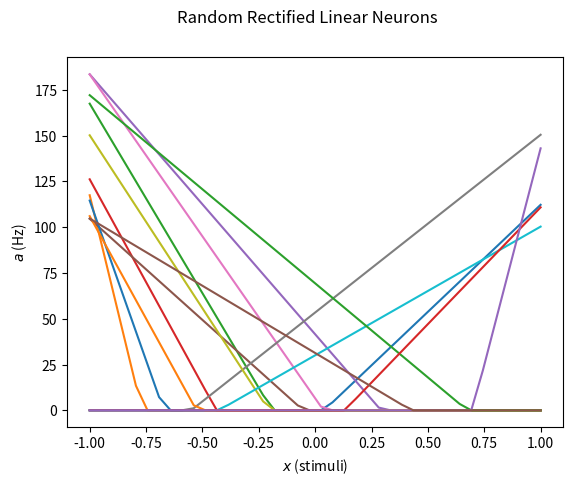
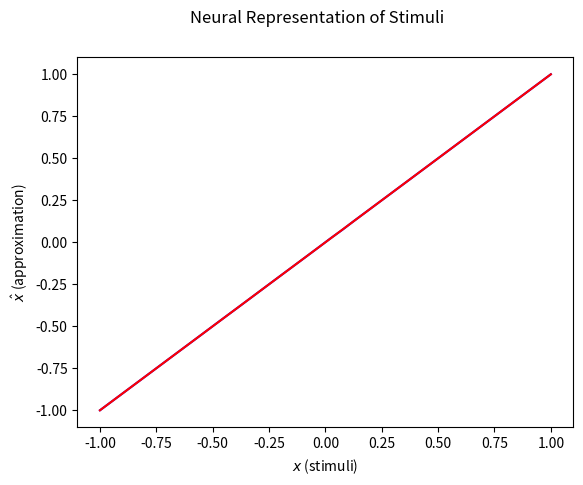
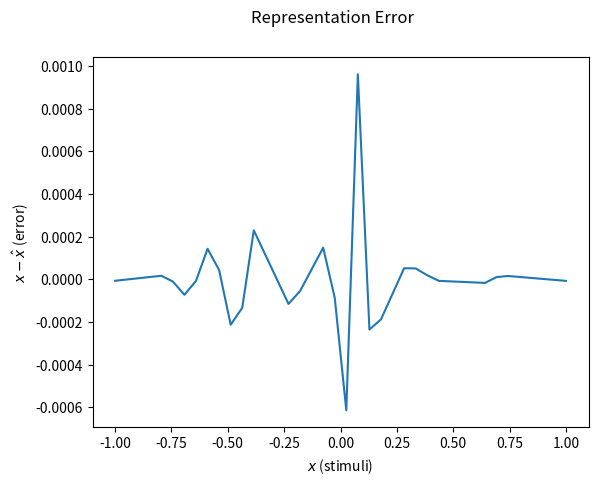
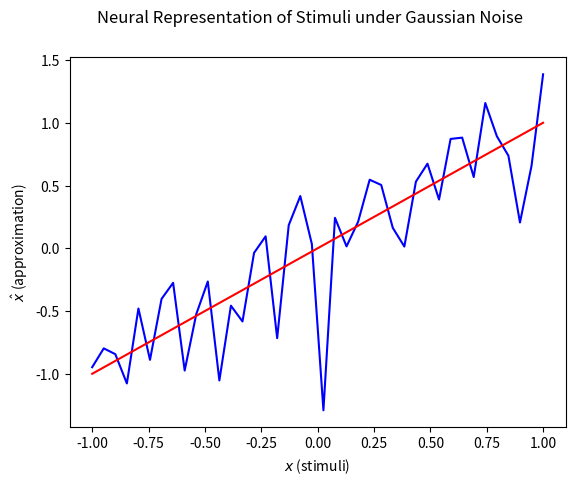
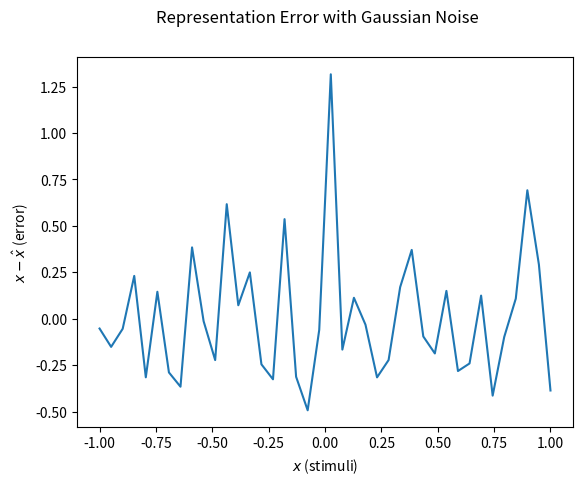
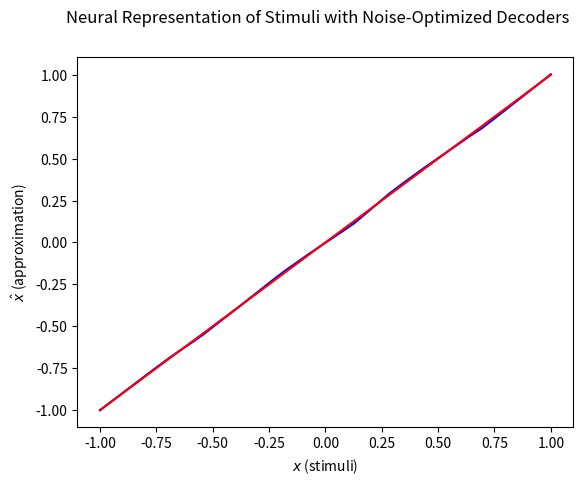
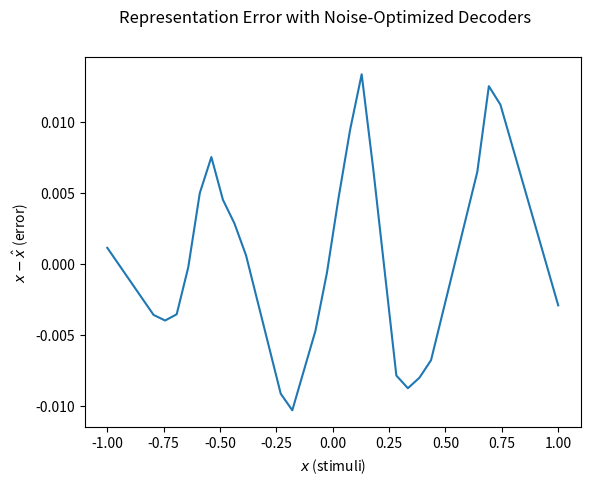
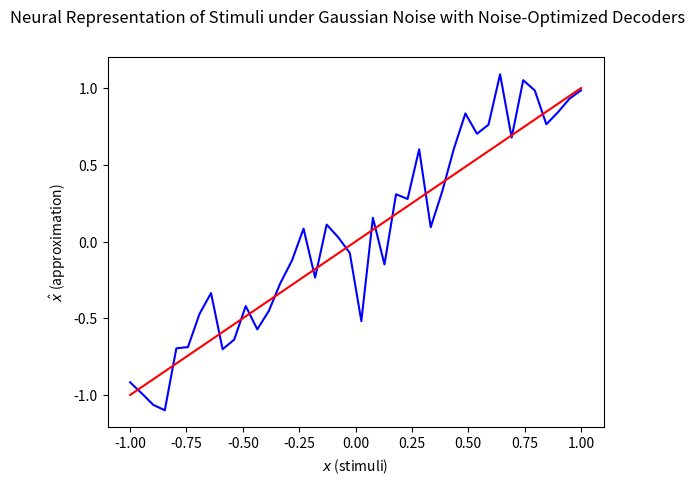
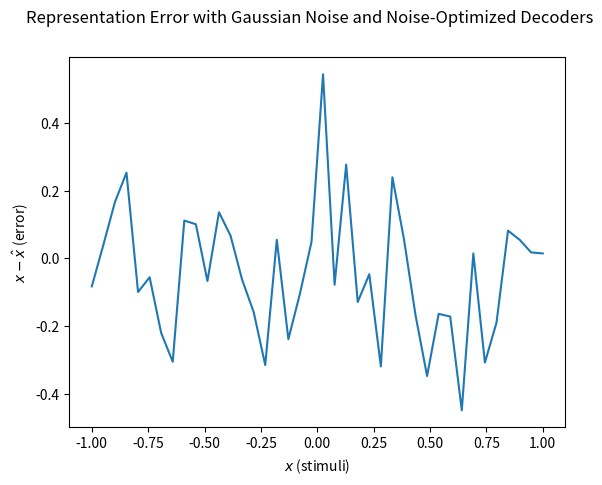

Write the Python code that produced these figures, in order. (Note: this script raises an exception after producing the figures.)

# coding: utf-8

# # SYDE 556
# # Assignment 1: Representations in Populations of Neurons
# 
# **Author:** *Jonathan Johnston*
# 
# [redacted]
# 
# This assignment is an introduction into the basic behaviours of a set of neuron models. It describes some ways in which neuron populations may hold a representation of a given stimuli, as well as the error associated in representation.
# 
# The assignment corresponds to the document hosted at:
# 
# http://nbviewer.ipython.org/github/celiasmith/syde556/blob/master/Assignment%201.ipynb

# In[1]:

get_ipython().magic('matplotlib inline')
import numpy as np
from matplotlib.pyplot import plot, xlabel, ylabel, show, figure, suptitle, table, subplot, legend, axis
import matplotlib.pyplot as plt
import matplotlib as mp

def rmse(x, y):
   return np.sqrt(np.mean(np.power(x - y,2)))


# ## Section 1: Representation of Scalars
# ### 1.1 Basic Encoding and Decoding
# In this section we define a rectified linear neuron model which will be used in subsequent parts of the assignment.

# In[2]:

class RectifiedLinearNeuron:
    e_vals = [-1,1]

    def __init__(self):
        self.x_int = np.random.uniform(-0.95,0.95)
        self.max_fire_rate = np.random.uniform(100,200)
        self.encoder = np.random.choice(self.e_vals)
        self.alpha = (self.max_fire_rate)/abs(self.encoder - self.x_int)
        self.j_bias = -(self.alpha)*(self.x_int)*(self.encoder)

    def print_vars(self):
        print(self.__dict__)

    def rates(self, x):
        rates = []
        for pos in x:
            rate = max(self.alpha*pos*self.encoder+self.j_bias,0) # rectified
            rates.append(rate)
        return rates

def generate_RL_neurons(num, stimuli):
    neurons = []
    rates = []
    for i in range(num):
        n = RectifiedLinearNeuron()
        neurons.append(n)
        rates.append(n.rates(stimuli))
    return neurons, rates


# #### Part A
# In this section we generate a set of random rectified linear neurons and plot them together.

# In[3]:

figure()
suptitle('Random Rectified Linear Neurons')

num_neurons = 16
S = 40 # samples
x = np.linspace(-1,1,S)
neurons, rates = generate_RL_neurons(num_neurons, x)
for neuron, nrate in zip(neurons, rates):
    plot(x, nrate)

neurons[0].print_vars()
xlabel('$x$ (stimuli)')
ylabel('$a$ (Hz)')
show()


# #### Part B
# In this section we find the optimal decoders for the generated neuron population.

# In[4]:

A = np.transpose(rates) # matrix of neuron activities
gamma = np.dot(np.transpose(A),A)/S
upsilon = np.dot(np.transpose(A),x)/S
decoders = np.dot(np.linalg.inv(gamma),upsilon)
print('Decoders: ', decoders)


# #### Part C
# In this section, we decode firing rates into an approximation of the stimuli, which describes how the neurons represent the stimuli.

# In[5]:

x_approx = np.dot(A,decoders)
figure()
suptitle('Neural Representation of Stimuli')
plot(x,x_approx,'b')
plot(x,x,'r')
xlabel('$x$ (stimuli)')
ylabel(r'$\hat x$ (approximation)')
show()

x_error = x - x_approx
figure()
suptitle('Representation Error')
plot(x,x_error)
xlabel('$x$ (stimuli)')
ylabel(r'$x - \hat x$ (error)')
show()

x_rmse = rmse(x, x_approx)
print('Root Mean Squared Error (RMSE): ', x_rmse)


# #### Part D
# We decode under Gaussian noise proportional to the highest firing rate in the population.

# In[6]:

stddev_noise = 0.2*np.amax(A)
gauss_noise = np.random.normal(scale=stddev_noise,size=np.shape(A))
A_noisy = A + gauss_noise

x_approx_noisy = np.dot(A_noisy,decoders)
figure()
suptitle('Neural Representation of Stimuli under Gaussian Noise')
plot(x,x_approx_noisy,'b')
plot(x,x,'r')
xlabel('$x$ (stimuli)')
ylabel(r'$\hat x$ (approximation)')
show()

x_error_noisy = x - x_approx_noisy
figure()
suptitle('Representation Error with Gaussian Noise')
plot(x,x_error_noisy)
xlabel('$x$ (stimuli)')
ylabel(r'$x - \hat x$ (error)')
show()

x_rmse_noisy = rmse(x, x_approx_noisy)
print('Root Mean Squared Error under Gaussian Noise (RMSE): ', x_rmse_noisy)


# #### Part E
# We recompute optimal decoders to take Gaussian noise into account.

# In[7]:

gamma_noisy = np.dot(np.transpose(A),A)/S + stddev_noise*np.identity(A.shape[1])
upsilon = np.dot(np.transpose(A),x)/S
decoders_noisy = np.dot(np.linalg.inv(gamma_noisy),upsilon)
print('Decoders under noise: ',decoders_noisy)

x_approx_nd = np.dot(A,decoders_noisy)
figure()
suptitle('Neural Representation of Stimuli with Noise-Optimized Decoders')
plot(x,x_approx_nd,'b')
plot(x,x,'r')
xlabel('$x$ (stimuli)')
ylabel(r'$\hat x$ (approximation)')
show()

x_error_nd = x - x_approx_nd
figure()
suptitle('Representation Error with Noise-Optimized Decoders')
plot(x,x_error_nd)
xlabel('$x$ (stimuli)')
ylabel(r'$x - \hat x$ (error)')
show()

x_rmse_nd = rmse(x, x_approx_nd)
print('Root Mean Squared Error with Noise-Optimized Decoders (RMSE): ', x_rmse_nd)

x_approx_noisy_nd = np.dot(A_noisy,decoders_noisy)
figure()
suptitle('Neural Representation of Stimuli under Gaussian Noise with Noise-Optimized Decoders')
plot(x,x_approx_noisy_nd,'b')
plot(x,x,'r')
xlabel('$x$ (stimuli)')
ylabel(r'$\hat x$ (approximation)')
show()

x_error_noisy_nd = x - x_approx_noisy_nd
figure()
suptitle('Representation Error with Gaussian Noise and Noise-Optimized Decoders')
plot(x,x_error_noisy_nd)
xlabel('$x$ (stimuli)')
ylabel(r'$x - \hat x$ (error)')
show()

x_rmse_noisy_nd = rmse(x, x_approx_noisy_nd)
print('Root Mean Squared Error under Gaussian Noise with Noise-Optimized Decoders (RMSE): ', x_rmse_noisy_nd)


# #### Part F
# 'Based on the RMSE of the variations of neuron noise and decoder noise '
#        'compensation, it appears that the noise introduces a hundred-fold '
#        'increase in the RMSE that the normal decoder produces. Compensating '
#        'for the noise by altering the decoder accordingly results in a better '
#        'result. However, in the non-noisy case, the compensation results in '
#        'higher error. In essence, using the decoder to compensate for noisy '
#        'neurons results in a lower variability in RMSE, which means a better '
#        'error in the worst case, but a worse error in the best case.'

# In[8]:

figure()
suptitle('Comparison of RMSE for variations of neuron noise and noise compensation')
# Remove plot so we can plot a simple table
ax = subplot(111, frame_on=False)
ax.yaxis.set_visible(False)
ax.xaxis.set_visible(False)
table_vals = [[x_rmse, x_rmse_nd],[x_rmse_noisy, x_rmse_noisy_nd]]
row_labels = ['No Noise', 'Gaussian Noise']
col_labels = ['Normal Decoder','Noise-Optimized Decoder']
rmse_table = table(cellText=table_vals, rowLabels=row_labels, colLabels=col_labels, colWidths=[0.4,0.4], loc='center')
for cell in rmse_table.properties()['child_artists']:
    cell.set_height(0.15) # increase cell height
show()


# ### 1.2 Exploring Sources of Error
# #### Part A and B
# Here, we explore various error associated with various numbers of neurons.

# In[9]:

stddev_factor_set = [0.1, 0.01]
S = 40 # samples
x = np.linspace(-1,1,S)
num_runs = 5
num_neuron_set = [4,8,16,32,64,128,256]
print('Number of neurons', num_neuron_set)

for stddev_factor in stddev_factor_set:
    error_dist_set = []
    error_noise_set = []
    for num_neurons in num_neuron_set:
        error_dist = 0
        error_noise = 0
        for run in range(num_runs):
            neurons, rates = generate_RL_neurons(num_neurons, x)
            A = np.transpose(rates)
            stddev_noise = stddev_factor*np.amax(A)
            
            gauss_noise = np.random.normal(scale=stddev_noise,size=np.shape(A))
            A_noisy = A + gauss_noise
            
            gamma = np.dot(np.transpose(A_noisy),A_noisy)/S + stddev_noise*np.identity(A.shape[1])
            upsilon = np.dot(np.transpose(A_noisy),x)/S
            decoders = np.dot(np.linalg.inv(gamma),upsilon)
            x_approx = np.dot(A,decoders)
            error_dist += sum(np.power(x - x_approx,2))/S
            error_noise += stddev_noise*sum(np.power(decoders,2))

        
        error_dist_set.append(error_dist/num_runs)
        error_noise_set.append(error_noise/num_runs)
    
    fig = figure()
    suptitle('Log-Log Plot of Neuron Number versus Distortion Error with Noise Std Dev Factor of {SD}'.format(SD=stddev_factor))
    ax = fig.add_subplot(1,1,1)
    err = ax.plot(num_neuron_set, error_dist_set, label='Error')
    n = ax.plot(num_neuron_set, [error_dist_set[0]/N for N in num_neuron_set],'--g', label=r'$1/N$')
    n2 = ax.plot(num_neuron_set, [error_dist_set[0]/(N**2) for N in num_neuron_set],'--r', label=r'$1/N^2$')
    n4 = ax.plot(num_neuron_set, [error_dist_set[0]/(N**4) for N in num_neuron_set],'--y', label=r'$1/N^4$')
    legend(handles=[err,n,n2,n4],labels=[])
    ax.set_xscale('log')
    ax.set_yscale('log')
    xlabel('Number of neurons')
    ylabel('$E_{dist}$ (distortion error)')
    axis([1,1000,10**(-8),0.1])
    show()
    
    fig = figure()
    suptitle('Log-Log Plot of Neuron Number versus Noise Error with Noise Std Dev Factor of {SD}'.format(SD=stddev_factor))
    ax = fig.add_subplot(1,1,1)
    err = ax.plot(num_neuron_set, error_noise_set, label='Error')
    n = ax.plot(num_neuron_set, [error_noise_set[0]/N for N in num_neuron_set],'--g', label=r'$1/N$')
    n2 = ax.plot(num_neuron_set, [error_noise_set[0]/(N**2) for N in num_neuron_set],'--r', label=r'$1/N^2$')
    n4 = ax.plot(num_neuron_set, [error_noise_set[0]/(N**4) for N in num_neuron_set],'--y', label=r'$1/N^4$')
    legend(handles=[err,n,n2,n4], labels=[])
    ax.set_xscale('log')
    ax.set_yscale('log')
    xlabel('Number of neurons')
    ylabel('$E_{noise}$ (noise error)')
    axis([1,1000,10**(-8),0.1])
    show()
    
    print('Standard deviation factor of noise: ', stddev_factor)
    print('Error due to distortion: ', error_dist_set)
    print('Error due to noise: ', error_noise_set)


# #### Part C
# Comment on differences in parts A and B
# 
# While there is a significant difference in the total error resuling from a change in the standard deviation of the neuron noise, the proportionality between the number of neurons and the total error from distortion and noise is constant. The error due to noise is related to the number of neurons with a 1/N relationship, and the error due to distortion is related to the number of neurons with a 1/N^2 relationship. A massive decrease in error (10^6 fold) can be seen, for example, by increasing neuron population from 4 to 256. Only a modest improvement in error can be seen with a decrease in standard deviation of the noise. Also, at low neuron populations, distortion error is greater but at high neuron populations noise error is higher. Therefore more neurons will encode a stimuli better than fewer neurons, but noise error will not be overcome as easily with more neurons.

# ### 1.3 Leaky Integrate-and-Fire Neurons
# #### Part A
# Here we define a leaky integrate-and-fire neuron model.

# In[10]:

class LIFNeuron:
    e_vals = [-1,1]

    def __init__(self, tau_ref=0.002, tau_rc=0.02):
        self.x_int = np.random.uniform(-1,1)
        self.max_fire_rate = np.random.uniform(100,200)
        self.encoder = np.random.choice(self.e_vals)
        self.tau_ref = tau_ref
        self.tau_rc = tau_rc
        
        exp_term = 1 - np.exp((tau_ref - 1/self.max_fire_rate)/tau_rc)
        enc_term = self.encoder**2 - self.encoder*self.x_int
        self.alpha = (1 - exp_term)/(exp_term*enc_term)
        self.j_bias = 1 - self.alpha*self.encoder*self.x_int

    def print_vars(self):
        print(self.__dict__)

    def rates(self, x):
        rates = []
        for pos in x:
            rate = 0
            J = self.alpha*pos*self.encoder+self.j_bias
            if J > 1:
                rate = 1/(self.tau_ref - self.tau_rc*np.log(1 - 1/J))
            rates.append(rate)
        return rates

def generate_LIF_neurons(num, stimuli):
    neurons = []
    rates = []
    for i in range(num):
        n = LIFNeuron()
        neurons.append(n)
        rates.append(n.rates(stimuli))
    return neurons, rates

figure()
suptitle('Random Leaky Integrate-and-Fire Neurons')

num_neurons = 16
S = 40 # samples
x = np.linspace(-1,1,S)
neurons, rates = generate_LIF_neurons(num_neurons, x)
for neuron, nrate in zip(neurons, rates):
    plot(x, nrate)

neurons[0].print_vars()
xlabel('$x$ (stimuli)')
ylabel('$a$ (Hz)')
show()


# #### Part B
# Now we find the error due to noise.

# In[11]:

stddev_noise = 0.2*np.amax(A)
A = np.transpose(rates)
gauss_noise = np.random.normal(scale=stddev_noise,size=np.shape(A))
A_noisy = A + gauss_noise

gamma_noisy = np.dot(np.transpose(A),A)/S + stddev_noise*np.identity(A.shape[1])
upsilon = np.dot(np.transpose(A),x)/S
decoders_noisy = np.dot(np.linalg.inv(gamma_noisy),upsilon)
print('Noise-optimized decoders: ', decoders_noisy)

x_approx_nd = np.dot(A,decoders_noisy)
figure()
suptitle('Neural Representation of Stimuli with Noise-Optimized Decoders')
plot(x,x_approx_nd,'b')
plot(x,x,'r')
xlabel('$x$ (stimuli)')
ylabel(r'$\hat x$ (approximation)')
show()

x_error_nd = x - x_approx_nd
figure()
suptitle('Representation Error with Noise-Optimized Decoders')
plot(x,x_error_nd)
xlabel('$x$ (stimuli)')
ylabel(r'$x - \hat x$ (error)')
show()

x_rmse_nd = rmse(x, x_approx_nd)
print('Root Mean Squared Error with Noise-Optimized Decoders (RMSE): ', x_rmse_nd)

x_approx_noisy_nd = np.dot(A_noisy,decoders_noisy)
figure()
suptitle('Neural Representation of Stimuli under Gaussian Noise with Noise-Optimized Decoders')
plot(x,x_approx_noisy_nd,'b')
plot(x,x,'r')
xlabel('$x$ (stimuli)')
ylabel(r'$\hat x$ (approximation)')
show()

x_error_noisy_nd = x - x_approx_noisy_nd
figure()
suptitle('Representation Error with Gaussian Noise and Noise-Optimized Decoders')
plot(x,x_error_noisy_nd)
xlabel('$x$ (stimuli)')
ylabel(r'$x - \hat x$ (error)')
show()

x_rmse_noisy_nd = rmse(x, x_approx_noisy_nd)
print('Root Mean Squared Error under Gaussian Noise with Noise-Optimized Decoders (RMSE): ', x_rmse_noisy_nd)


# ## Section 2: Representation of Vectors
# ### 2.1 Vector Tuning Curves
# #### Part A
# We now bring the previous LIF model into two dimensions. It is worth noting that the plot is representing the entire grid of -1 to 1 on both the x and y axes. This means that the tuning curve appears as if it hits a higher frequency than is defined in its max firing rate. This is not the case, however, because the activity should stop at the unit circle defined around the origin (0,0).

# In[12]:

class TwoDimLIFNeuron:
    def __init__(self, enc_angle=0, maxrate=100, x_int=[0,0], tau_ref=0.002, tau_rc=0.02):
        self.x_int = x_int
        self.max_fire_rate = maxrate
        self.enc = [np.cos(enc_angle), np.sin(enc_angle)]
        self.tau_ref = tau_ref
        self.tau_rc = tau_rc
        
        exp_term = 1 - np.exp((tau_ref - 1/self.max_fire_rate)/tau_rc)
        enc_term = np.vdot(self.enc,self.enc) - np.vdot(self.enc,x_int)
        self.alpha = (1 - exp_term)/(exp_term*enc_term)
        self.j_bias = 1 - self.alpha*np.vdot(self.enc,x_int)

    def print_vars(self):
        print(self.__dict__)

    def rates(self, x):
        rates = []
        for pos in x:
            rate = 0
            J = self.alpha*np.vdot(pos,self.enc)+self.j_bias
            if J > 1:
                rate = 1/(self.tau_ref - self.tau_rc*np.log(1 - 1/J))
            rates.append(rate)
        return rates

from mpl_toolkits.mplot3d import Axes3D

angle = -np.pi/4
neuron = TwoDimLIFNeuron(enc_angle=angle)
size = 100
x,y = np.linspace(-1,1,size), np.linspace(-1,1,size)
x,y = np.meshgrid(x,y)

points = []
for i in range(len(x)):
    for j in range(len(x)):
        points.append([x[j][i],y[j][i]])
rates = neuron.rates(points)
rates = np.reshape(rates,(size,size))

figure()
ax = plt.gca(projection='3d')
suptitle('Two-Dimensional Tuning Curve')
xlabel('x')
ylabel('y')
ax.set_zlabel('$a$ (Hz)')
surf = ax.plot_surface(X=x,Y=y,Z=rates,cmap=mp.cm.coolwarm)
show()


# #### Part B
# In this section we use a set of points distributed evenly around the unit circle as stimuli to find the corresponding firing rates.
# 
# We also fit a cosine on the resulting curve. The cosine is a good fit because it approximates the nature of taking values of a sort of exponential function along a circular curve. Where it fails is in its periodicity. The tuning curve is only active in a defined region, and is zero elsewhere, whereas the cosine curve is periodic and has no discontinuities. The cosine is also not ideal because the function being approximated is exponential, and therefore many cosines would be necessary to approximate it perfectly.

# In[13]:

size = 100
points = []
angles = np.linspace(-np.pi,np.pi,size)
for angle in angles:
    point = [np.cos(angle), np.sin(angle)]
    points.append(point)

rates = neuron.rates(points)

from scipy.optimize import curve_fit

def cosfunc(theta,a,b,c,d):
    return a*np.cos(b*theta + c) + d

popt,pcov = curve_fit(cosfunc,angles,rates)

cosfit = []
for angle in angles:
    cosfit.append(cosfunc(angle,popt[0],popt[1],popt[2],popt[3])) 

figure()
suptitle('Tuning Curve Along Unit Circle')
xlabel(r'$\theta$ (radians)')
ylabel('$a$ (Hz)')
tune = plot(angles,rates,'b',label='Tuning curve')
cos = plot(angles,cosfit,'--r',label='Cosine curve fit')
legend(handles=[tune,cos],labels=[])
show()


# ### 2.2 Vector Representation
# #### Part A
# We generate a set of 100 random, uniformly distributed unit vectors as encoders and plot them.

# In[14]:

num_encoders = 100
encoders = []
enc_angles = []
for i in range(num_encoders):
    angle = np.random.uniform(0,2*np.pi)
    unit = [np.cos(angle), np.sin(angle)]
    enc_angles.append(angle)
    encoders.append(unit)

u,v = zip(*encoders)
xy = np.zeros(len(encoders))

figure()
suptitle('Random Set of Encoders as Unit Vectors')
ax = plt.gca()
ax.quiver(xy,xy,u,v,angles='xy',scale_units='xy',scale=1)
ax.set_xlim([-1.1,1.1])
ax.set_ylim([-1.1,1.1])
xlabel('x')
ylabel('y')
show()


# #### Part B
# The encoders all lie on the unit circle, and therefore have magnitude one. The magnitudes of the decoders, on the other hand, are extremely small in comparison. It follows reason that in representing a stimuli that will have at maximum a value of one, a weighted sum of the firing rates of a large number of neurons will result in each neuron's weight being extremely small. In addition, the angles of the decoder vectors are distributed somewhat evenly, as are the angles of the encoder vectors.

# In[15]:

size = 40
x,y = np.linspace(-1,1,size), np.linspace(-1,1,size)
x,y = np.meshgrid(x,y)

stimuli = []
for i in range(len(x)):
    for j in range(len(x)):
        stimuli.append([x[j][i],y[j][i]])
        
neurons = []
rates = []
for enc_angle in enc_angles:
    angle = np.random.uniform(0,2*np.pi)
    x_int = [np.cos(angle), np.sin(angle)]
    maxrate = np.random.uniform(100,200)
    n = TwoDimLIFNeuron(enc_angle=enc_angle,maxrate=maxrate,x_int=x_int)
    neurons.append(n)
    rates.append(n.rates(stimuli))

A = np.transpose(rates)
stddev_noise = 0.2*np.amax(A)
gauss_noise = np.random.normal(scale=stddev_noise,size=np.shape(A))
A_noisy = A + gauss_noise

gamma_noisy = np.dot(np.transpose(A_noisy),A_noisy)/S + stddev_noise*np.identity(A.shape[1])
upsilon = np.dot(np.transpose(A_noisy),stimuli)/S
decoders = np.dot(np.linalg.inv(gamma_noisy),upsilon)

u,v = zip(*decoders)
xy = np.zeros(len(decoders))

figure()
suptitle('Decoder Vectors for 2-D LIF Neuron Models')
ax = plt.gca()
plot(u,v,'.')
ax.set_xlim([-6*10**(-4),6*10**(-4)])
ax.set_ylim([-6*10**(-4),6*10**(-4)])
xlabel('x')
ylabel('y')
show()


# #### Part C
# Now we look at the stimuli as it is represented by the neuron population, and compare with the actual stimuli. As we can see, the accuracy of using the decoders to represent the stimuli is very good.

# In[16]:

stimuli = []
for i in range(20):
    angle = np.random.uniform(0,2*np.pi)
    radius = np.random.uniform(0,1)
    point = [radius*np.cos(angle), radius*np.sin(angle)]
    stimuli.append(point)

rates = []
for n in neurons:
    rates.append(n.rates(stimuli))

A = np.transpose(rates)
stim_approx = np.dot(A,decoders)

u,v = zip(*stimuli)
Ax,Ay = zip(*stim_approx)

figure()
suptitle('Decoded Stimuli for 2-D LIF Neuron Models')
ax = plt.gca()
s = plot(u,v,'.b',label='Original stimuli')
a = plot(Ax,Ay,'r^',label='Approximated stimuli')
ax.set_xlim([-1.2,1.2])
ax.set_ylim([-1.2,1.2])
xlabel('x')
ylabel('y')
legend(handles=[s,a],labels=[])
show()

diffs = np.power(stimuli - stim_approx,2)
mean = np.mean([diff for diff in diffs])
rmse = np.sqrt(mean)

print('RMSE: ',rmse)


# #### Part D
# Using the encoders as decoders, we repeat Part C normally. As well, we repeat C and D whilst ignoring the magnitude of the representation and stimuli vectors.
# 
# As we can see, without normalizing the result, the error corresponding with the use of encoders as decoders is extremely high. Using the decoders themselves results in a much lower error.
# 
# When we normalize the result of decoding with the encoders, however, the RMSE is much lower than previously, and is only about 7 orders of magnitude greater than using the decoders as intended. The interesting part is that when we normalize the result of the **decoders** being used as intended, the RMSE is much higher than is acceptable.
# 
# This result is interesting because it implies that the computational effort expended when determining decoders is not entirely necessary if a slightly higher error is acceptable. This means that there exists a speed-accuracy trade-off when considering the use of encoders or decoders to decode the firing rates of neural populations in order to represent a stimulus.

# In[17]:

# Use the encoders instead of decoders
stim_enc_approx = np.dot(A,encoders)

u,v = zip(*stimuli)
Ax,Ay = zip(*stim_enc_approx)

figure()
suptitle('Decoded Stimuli for 2-D LIF Neuron Models using Encoders as Decoders')
ax = plt.gca()
s = plot(u,v,'.b',label='Original stimuli')
a = plot(Ax,Ay,'r^',label='Approximated stimuli')
xlabel('x')
ylabel('y')
legend(handles=[s,a],labels=[])
show()

diffs = np.power(stimuli - stim_enc_approx,2)
mean = np.mean([diff for diff in diffs])
rmse = np.sqrt(mean)

print('RMSE: ',rmse)

# Ignore magnitudes of resulting vectors
stimuli_norm = np.array([s/np.vdot(s,s) for s in stimuli])
stim_approx_norm = np.array([s/np.vdot(s,s) for s in stim_approx])
diffs = np.power(stimuli_norm - stim_approx_norm,2)
mean = np.mean([diff for diff in diffs])
rmse_norm = np.sqrt(mean)
print('RMSE, normalizing vectors: ',rmse_norm)

stim_enc_approx_norm = np.array([s/np.vdot(s,s) for s in stim_enc_approx])
diffs = np.power(stimuli - stim_enc_approx_norm,2)
mean = np.mean([diff for diff in diffs])
rmse_enc_norm = np.sqrt(mean)
print('RMSE for use of encoder as decoder, normalizing vectors: ',rmse_enc_norm)

